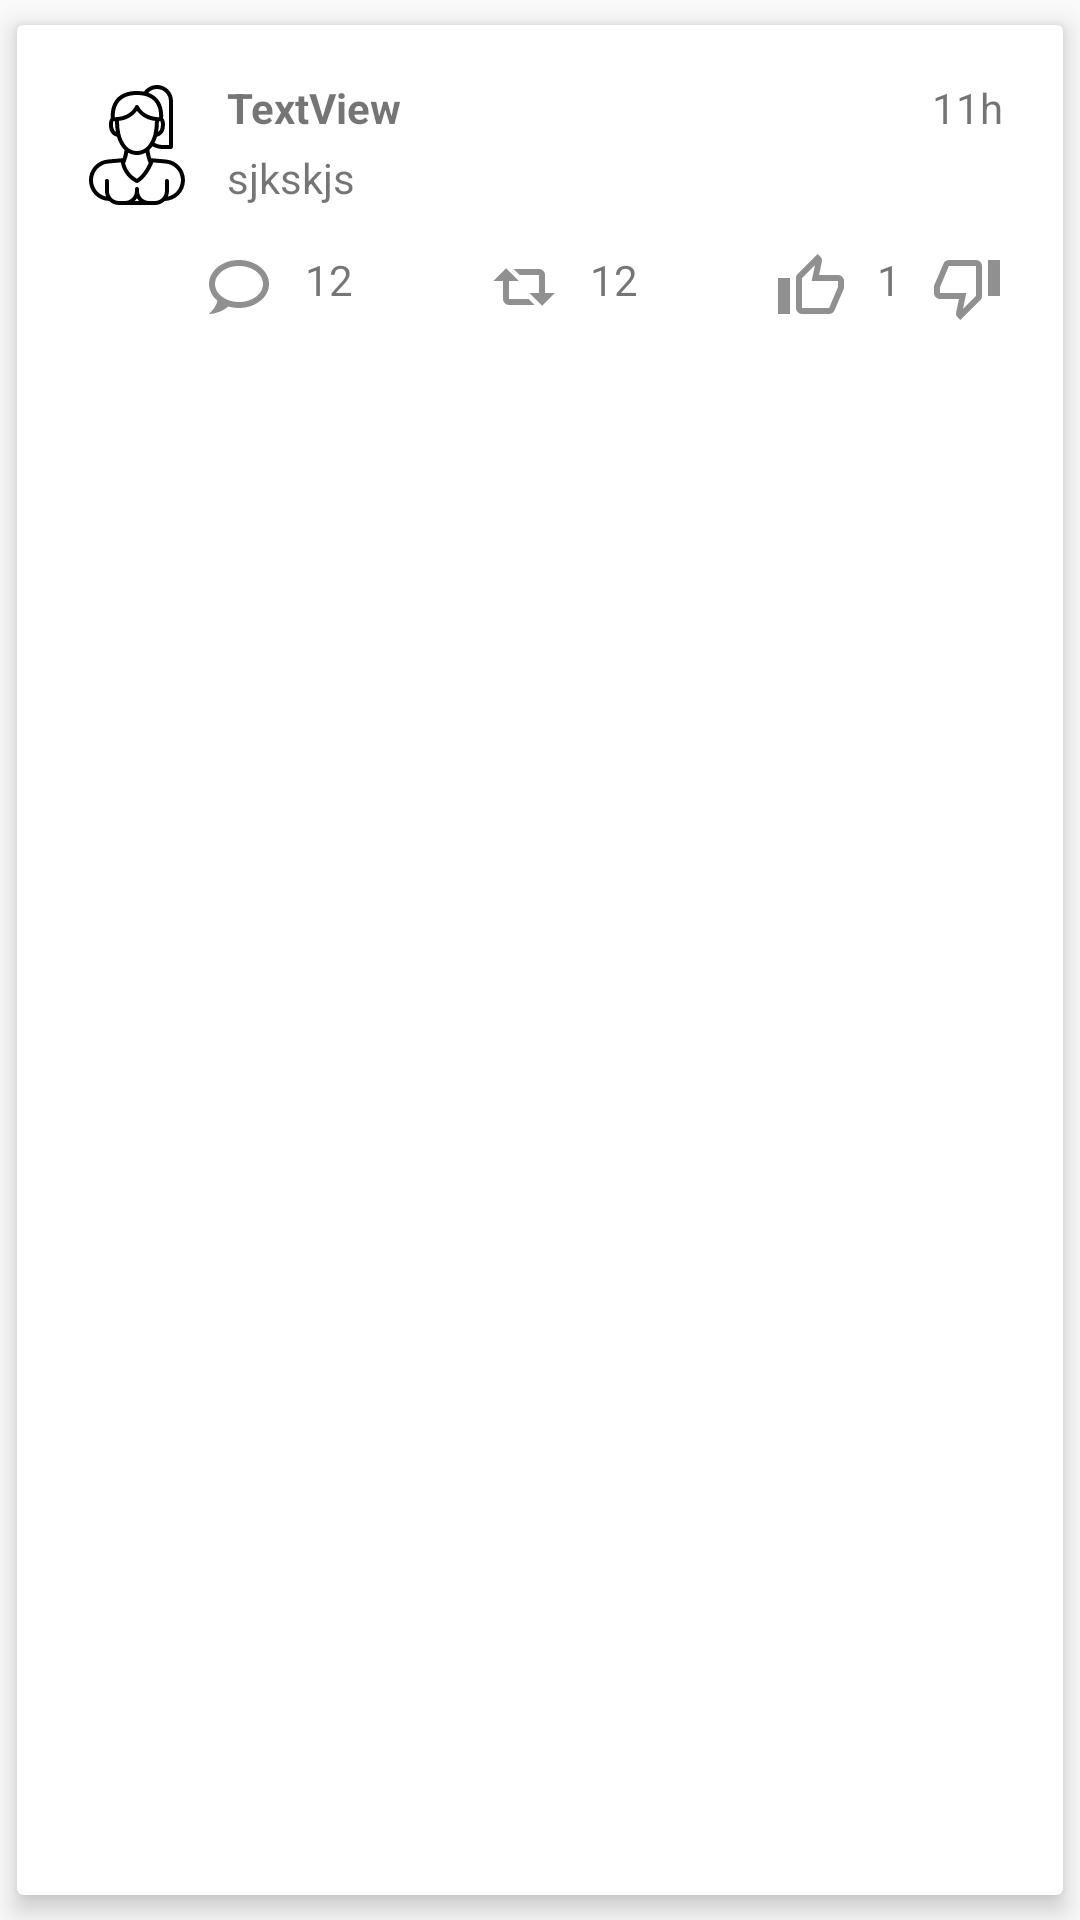

Android layout source for this screen:
<!-- AndroidManifest.xml: application theme AppTheme -->
<!-- res/layout/layout_post.xml -->
<?xml version="1.0" encoding="utf-8"?>
<androidx.cardview.widget.CardView xmlns:android="http://schemas.android.com/apk/res/android"
                                   xmlns:app="http://schemas.android.com/apk/res-auto"
                                   xmlns:tools="http://schemas.android.com/tools"
                                   android:orientation="vertical"
                                   app:cardUseCompatPadding="true"
                                   app:cardElevation="5dp"
                                   app:contentPadding="10dp"
                                   android:layout_width="match_parent"
                                   android:layout_height="wrap_content">

    <androidx.constraintlayout.widget.ConstraintLayout
            android:padding="10dp"
            android:layout_width="match_parent"
            android:layout_height="wrap_content">


        <ImageView
                app:layout_constraintLeft_toLeftOf="parent"
                app:layout_constraintTop_toTopOf="parent"
                android:layout_width="40dp"
                android:layout_height="40dp"
                android:src="@drawable/ic_female"
                android:id="@+id/user_icon"/>


        <TextView
                app:layout_constraintStart_toEndOf="@+id/user_icon"
                android:text="@string/textview"
                android:textStyle="bold"
                app:layout_constraintTop_toTopOf="@+id/user_icon"
                app:layout_constraintEnd_toStartOf="@id/post_date_time"
                app:layout_constraintEnd_toEndOf="parent"
                android:layout_width="0dp"
                android:layout_marginStart="10dp"
                app:layout_constrainedWidth="true"
                android:includeFontPadding="false"
                android:layout_height="wrap_content"
                android:id="@+id/user_name"/>


        <TextView
                app:layout_constraintEnd_toEndOf="parent"
                app:layout_constraintStart_toEndOf="@id/user_name"
                app:layout_constraintTop_toTopOf="@+id/user_icon"
                android:layout_width="wrap_content"
                app:layout_constrainedWidth="true"
                android:text="11h"
                android:includeFontPadding="false"
                android:layout_height="wrap_content"
                android:id="@+id/post_date_time"/>


        <TextView
                app:layout_constraintTop_toBottomOf="@id/user_name"
                app:layout_constraintEnd_toEndOf="parent"
                app:layout_constraintBottom_toTopOf="@+id/extras_layout"
                app:layout_constraintStart_toEndOf="@id/user_icon"
                android:layout_width="0dp"
                android:layout_marginTop="5dp"
                android:layout_marginStart="10dp"
                app:layout_constrainedWidth="true"
                android:layout_height="wrap_content"
                android:text="sjkskjs"
                android:id="@+id/post_body"/>


        <LinearLayout
                app:layout_constraintTop_toBottomOf="@id/post_body"
                app:layout_constraintEnd_toEndOf="parent"
                app:layout_constraintBottom_toBottomOf="parent"
                app:layout_constraintStart_toEndOf="@id/user_icon"
                android:orientation="horizontal"
                android:layout_width="0dp"
                android:layout_marginStart="2dp"
                android:layout_marginTop="15dp"
                android:layout_height="wrap_content"
                android:id="@+id/extras_layout">


            <LinearLayout
                    android:id="@+id/reply_layout"
                    android:layout_width="wrap_content"
                    android:layout_height="wrap_content"
                    android:layout_weight="1">

                <ImageView
                        app:layout_constraintLeft_toLeftOf="parent"
                        app:layout_constraintTop_toTopOf="parent"
                        android:layout_width="wrap_content"
                        android:layout_height="wrap_content"
                        android:id="@+id/reply_count_icon"
                        android:src="@drawable/ic_chat_outline"/>

                <TextView
                        android:layout_width="wrap_content"
                        android:layout_height="wrap_content"
                        android:text="12"
                        android:layout_marginStart="10dp"
                        android:drawablePadding="5dp"
                        android:id="@+id/reply_count_text"/>

            </LinearLayout>


            <LinearLayout
                    android:id="@+id/repost_layout"
                    android:layout_width="wrap_content"
                    android:layout_height="wrap_content"
                    android:layout_gravity="center_horizontal"
                    android:gravity="center_horizontal"
                    android:layout_weight="1">

                <ImageView
                        app:layout_constraintLeft_toLeftOf="parent"
                        app:layout_constraintTop_toTopOf="parent"
                        android:layout_width="wrap_content"
                        android:layout_height="wrap_content"
                        android:id="@+id/repost_count_icon"
                        android:src="@drawable/ic_repost"/>

                <TextView
                        android:layout_width="wrap_content"
                        android:layout_height="wrap_content"
                        android:text="12"
                        android:layout_marginStart="10dp"
                        android:id="@+id/repost_count_text"
                        android:drawablePadding="5dp"/>

            </LinearLayout>


            <LinearLayout
                    android:layout_width="wrap_content"
                    android:layout_gravity="right"
                    android:gravity="right"
                    android:layout_height="wrap_content"
                    android:layout_weight="1">

                <ImageView
                        android:layout_width="wrap_content"
                        android:layout_height="wrap_content"
                        android:id="@+id/thumbs_up_icon"
                        android:layout_marginEnd="10dp"
                        android:src="@drawable/ic_thumbs_up"/>

                <TextView
                        android:layout_width="wrap_content"
                        android:layout_height="wrap_content"
                        android:text="1"
                        android:id="@+id/rating_text"
                        android:drawablePadding="5dp"/>


                <ImageView
                        android:layout_width="wrap_content"
                        android:layout_height="wrap_content"
                        android:layout_marginStart="10dp"
                        android:id="@+id/thumbs_down_icon"
                        android:src="@drawable/ic_thumbs_down"/>

            </LinearLayout>

        </LinearLayout>


    </androidx.constraintlayout.widget.ConstraintLayout>

</androidx.cardview.widget.CardView>
<!-- resources referenced by this layout -->
<resources>
  <!-- drawable ic_chat_outline (drawable) -->
  <vector xmlns:android="http://schemas.android.com/apk/res/android"
      android:height="24dp"
      android:width="24dp"
      android:viewportWidth="24"
      android:viewportHeight="24">
      <path android:fillColor="#909090" android:pathData="M12,3C6.5,3 2,6.58 2,11C2.05,13.15 3.06,15.17 4.75,16.5C4.75,17.1 4.33,18.67 2,21C4.37,20.89 6.64,20 8.47,18.5C9.61,18.83 10.81,19 12,19C17.5,19 22,15.42 22,11C22,6.58 17.5,3 12,3M12,17C7.58,17 4,14.31 4,11C4,7.69 7.58,5 12,5C16.42,5 20,7.69 20,11C20,14.31 16.42,17 12,17Z" />
  </vector>
  <!-- drawable ic_female: vector/xml drawable (drawable, 4584 chars, omitted) -->
  <!-- drawable ic_repost (drawable) -->
  <vector xmlns:android="http://schemas.android.com/apk/res/android"
      android:height="24dp"
      android:width="24dp"
      android:viewportWidth="24"
      android:viewportHeight="24">
      <path android:fillColor="#909090" android:pathData="M6,5.75L10.25,10H7V16H13.5L15.5,18H7A2,2 0 0,1 5,16V10H1.75L6,5.75M18,18.25L13.75,14H17V8H10.5L8.5,6H17A2,2 0 0,1 19,8V14H22.25L18,18.25Z" />
  </vector>
  <!-- drawable ic_thumbs_down (drawable) -->
  <vector xmlns:android="http://schemas.android.com/apk/res/android"
      android:height="24dp"
      android:width="24dp"
      android:viewportWidth="24"
      android:viewportHeight="24">
      <path android:fillColor="#909090" android:pathData="M19,15V3H23V15H19M15,3A2,2 0 0,1 17,5V15C17,15.55 16.78,16.05 16.41,16.41L9.83,23L8.77,21.94C8.5,21.67 8.33,21.3 8.33,20.88L8.36,20.57L9.31,16H3C1.89,16 1,15.1 1,14V12C1,11.74 1.05,11.5 1.14,11.27L4.16,4.22C4.46,3.5 5.17,3 6,3H15M15,5H5.97L3,12V14H11.78L10.65,19.32L15,14.97V5Z" />
  </vector>
  <!-- drawable ic_thumbs_up (drawable) -->
  <vector xmlns:android="http://schemas.android.com/apk/res/android"
      android:height="24dp"
      android:width="24dp"
      android:viewportWidth="24"
      android:viewportHeight="24">
      <path android:fillColor="#909090" android:pathData="M5,9V21H1V9H5M9,21A2,2 0 0,1 7,19V9C7,8.45 7.22,7.95 7.59,7.59L14.17,1L15.23,2.06C15.5,2.33 15.67,2.7 15.67,3.11L15.64,3.43L14.69,8H21C22.11,8 23,8.9 23,10V12C23,12.26 22.95,12.5 22.86,12.73L19.84,19.78C19.54,20.5 18.83,21 18,21H9M9,19H18.03L21,12V10H12.21L13.34,4.68L9,9.03V19Z" />
  </vector>
  <string name="textview">TextView</string>
  <style name="AppTheme" parent="Theme.AppCompat.Light.DarkActionBar">
          
          <item name="colorPrimary">@color/colorPrimary</item>
          <item name="colorPrimaryDark">@color/colorPrimaryDark</item>
          <item name="colorAccent">@color/colorAccent</item>
          <item name="colorControlNormal">@color/white</item>
      </style>
  <color name="colorPrimary">#008577</color>
  <color name="colorPrimaryDark">#00574B</color>
  <color name="colorAccent">#D81B60</color>
  <color name="white">#ffffff</color>
</resources>
